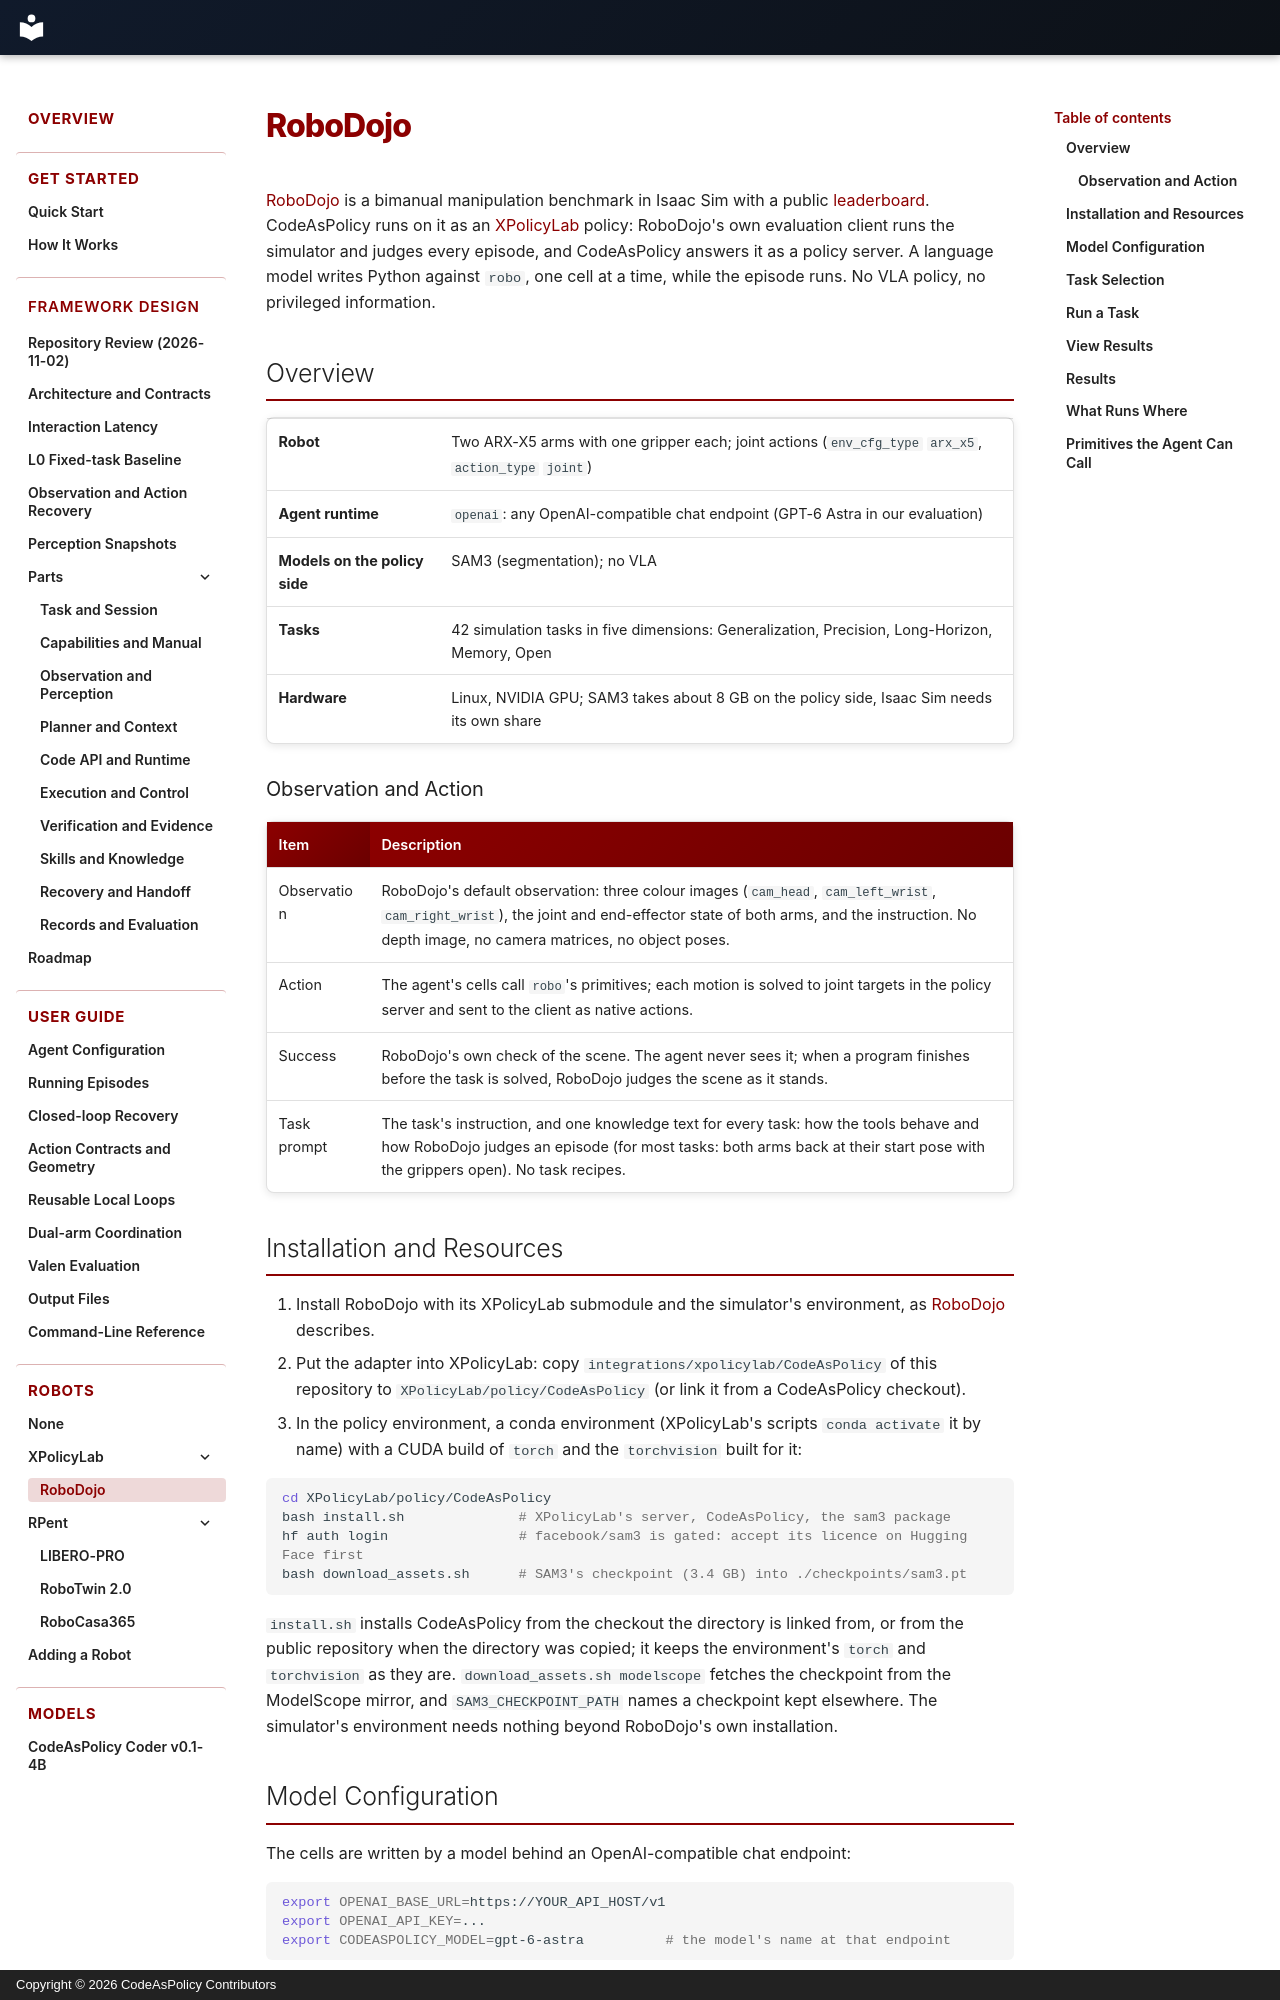

repository: Alex-Zhu1/CodeAsPolicy · page: robots/robodojo/index.html · generator: mkdocs · copyright: Copyright © 2026 CodeAsPolicy Contributors

# RoboDojo

[RoboDojo](https://github.com/RoboDojo-Benchmark/RoboDojo) is a bimanual manipulation benchmark in Isaac Sim with a
public [leaderboard](https://robodojo-benchmark.com/LeaderBoard). CodeAsPolicy runs on it as an
[XPolicyLab](https://github.com/XPolicyLab/XPolicyLab) policy: RoboDojo's own evaluation client runs the simulator
and judges every episode, and CodeAsPolicy answers it as a policy server. A language model writes Python against
`robo`, one cell at a time, while the episode runs. No VLA policy, no privileged information.

## Overview

| | |
|---|---|
| **Robot** | Two ARX-X5 arms with one gripper each; joint actions (`env_cfg_type` `arx_x5`, `action_type` `joint`) |
| **Agent runtime** | `openai`: any OpenAI-compatible chat endpoint (GPT-6 Astra in our evaluation) |
| **Models on the policy side** | SAM3 (segmentation); no VLA |
| **Tasks** | 42 simulation tasks in five dimensions: Generalization, Precision, Long-Horizon, Memory, Open |
| **Hardware** | Linux, NVIDIA GPU; SAM3 takes about 8 GB on the policy side, Isaac Sim needs its own share |

### Observation and Action

| Item | Description |
|---|---|
| Observation | RoboDojo's default observation: three colour images (`cam_head`, `cam_left_wrist`, `cam_right_wrist`), the joint and end-effector state of both arms, and the instruction. No depth image, no camera matrices, no object poses. |
| Action | The agent's cells call `robo`'s primitives; each motion is solved to joint targets in the policy server and sent to the client as native actions. |
| Success | RoboDojo's own check of the scene. The agent never sees it; when a program finishes before the task is solved, RoboDojo judges the scene as it stands. |
| Task prompt | The task's instruction, and one knowledge text for every task: how the tools behave and how RoboDojo judges an episode (for most tasks: both arms back at their start pose with the grippers open). No task recipes. |

## Installation and Resources

1. Install RoboDojo with its XPolicyLab submodule and the simulator's environment, as
   [RoboDojo](https://github.com/RoboDojo-Benchmark/RoboDojo) describes.
2. Put the adapter into XPolicyLab: copy `integrations/xpolicylab/CodeAsPolicy` of this repository to
   `XPolicyLab/policy/CodeAsPolicy` (or link it from a CodeAsPolicy checkout).
3. In the policy environment, a conda environment (XPolicyLab's scripts `conda activate` it by name) with a CUDA
   build of `torch` and the `torchvision` built for it:

```bash
cd XPolicyLab/policy/CodeAsPolicy
bash install.sh              # XPolicyLab's server, CodeAsPolicy, the sam3 package
hf auth login                # facebook/sam3 is gated: accept its licence on Hugging Face first
bash download_assets.sh      # SAM3's checkpoint (3.4 GB) into ./checkpoints/sam3.pt
```

`install.sh` installs CodeAsPolicy from the checkout the directory is linked from, or from the public repository when
the directory was copied; it keeps the environment's `torch` and `torchvision` as they are.
`download_assets.sh modelscope` fetches the checkpoint from the ModelScope mirror, and `SAM3_CHECKPOINT_PATH` names a
checkpoint kept elsewhere. The simulator's environment needs nothing beyond RoboDojo's own installation.
